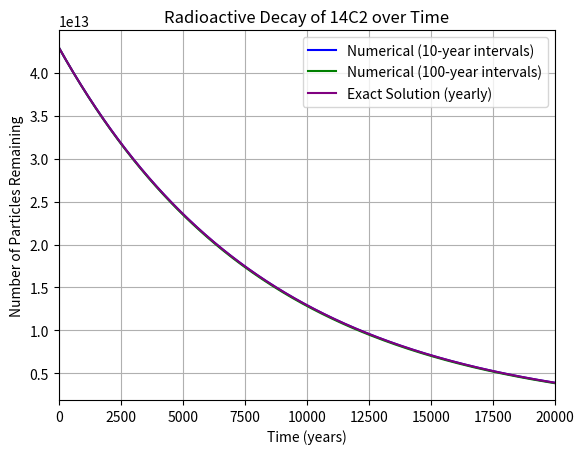

Python code for this plot:
#Carbon 14_2 is used for carbon dating.
#It undergoes Beta- decay with a half-life of 5700 years.
#Originally 10**-12 kg of C14_2. 

import sys
import numpy as np
import matplotlib.pyplot as plt

particleNum = (4.3) * (10**13)
halfLife = 5700


def euler(step_size, total_time):
    N = np.zeros(int(total_time/step_size)+1)
    N[0] = particleNum
    
    for i in range(1,int(total_time/step_size)+1):
        N[i] = N[i-1] - 0.00012*N[i-1]*step_size
        
    return N

def plot():
    x1 = np.arange(0,20001,10)
    x2 = np.arange(0,20001,100)
    x3 = np.arange(0,20001,1)
    y1 = euler(10, 20000)
    y2 = euler(100, 20000)
    y3 = particleNum*np.exp(-0.00012*x3)

    plt.plot(x1, y1, label='Numerical (10-year intervals)', color='blue')
    plt.plot(x2, y2, label='Numerical (100-year intervals)', color='green')
    plt.plot(x3, y3, label='Exact Solution (yearly)', color='purple')
    plt.title('Radioactive Decay of 14C2 over Time')
    plt.xlabel('Time (years)')
    plt.ylabel('Number of Particles Remaining')
    plt.legend()
    plt.grid()
    plt.xlim(0, 20000)
    plt.savefig("PlotExact10100.png")
    plt.show()
    plt.close()

def plotByRequest(width):
    x1 = np.arange(0,20001,10)
    x2 = np.arange(0,20001,100)
    x3 = np.arange(0,20001,1)
    y1 = euler(10, 20000)
    y2 = euler(100, 20000)
    y3 = particleNum*np.exp(-0.00012*x3)
    plt.plot(x1, y1, label='Numerical (10-year intervals)', color='blue')
    plt.plot(x2, y2, label='Numerical (100-year intervals)', color='green')
    plt.plot(x3, y3, label='Exact Solution (yearly)', color='purple')
    x4 = np.arange(0,20001,width)
    y4 = euler(width,20000)
    #y1 = 0.00012*(particleNum*np.exp(-0.00012*x1))
    plt.plot(x4, y4, label=f'Numerical ({width}-year intervals)', color='red')
    plt.title('Radioactive Decay of 14C2 over Time')
    plt.xlabel('Time (years)')
    plt.ylabel('Number of Particles Remaining')
    plt.legend()
    plt.grid()
    plt.xlim(0, 20000)
    plt.savefig(f"PlotChosenWidth{width}.png")
    plt.show()
    plt.close()

def main():    
    if len(sys.argv) < 1:
        print("Usage: python carbon.py (Optional)WIDTH=<width>")
        sys.exit(1)
        
    width = 0   
    
    plot() 
    
    if len(sys.argv) == 2:
        width_arg = sys.argv[1]
        if width_arg.startswith('WIDTH='):
            width = int(width_arg[len('WIDTH='):])
            print(width)
            plotByRequest(width)
            print(width)


if __name__ == "__main__":
    main()
